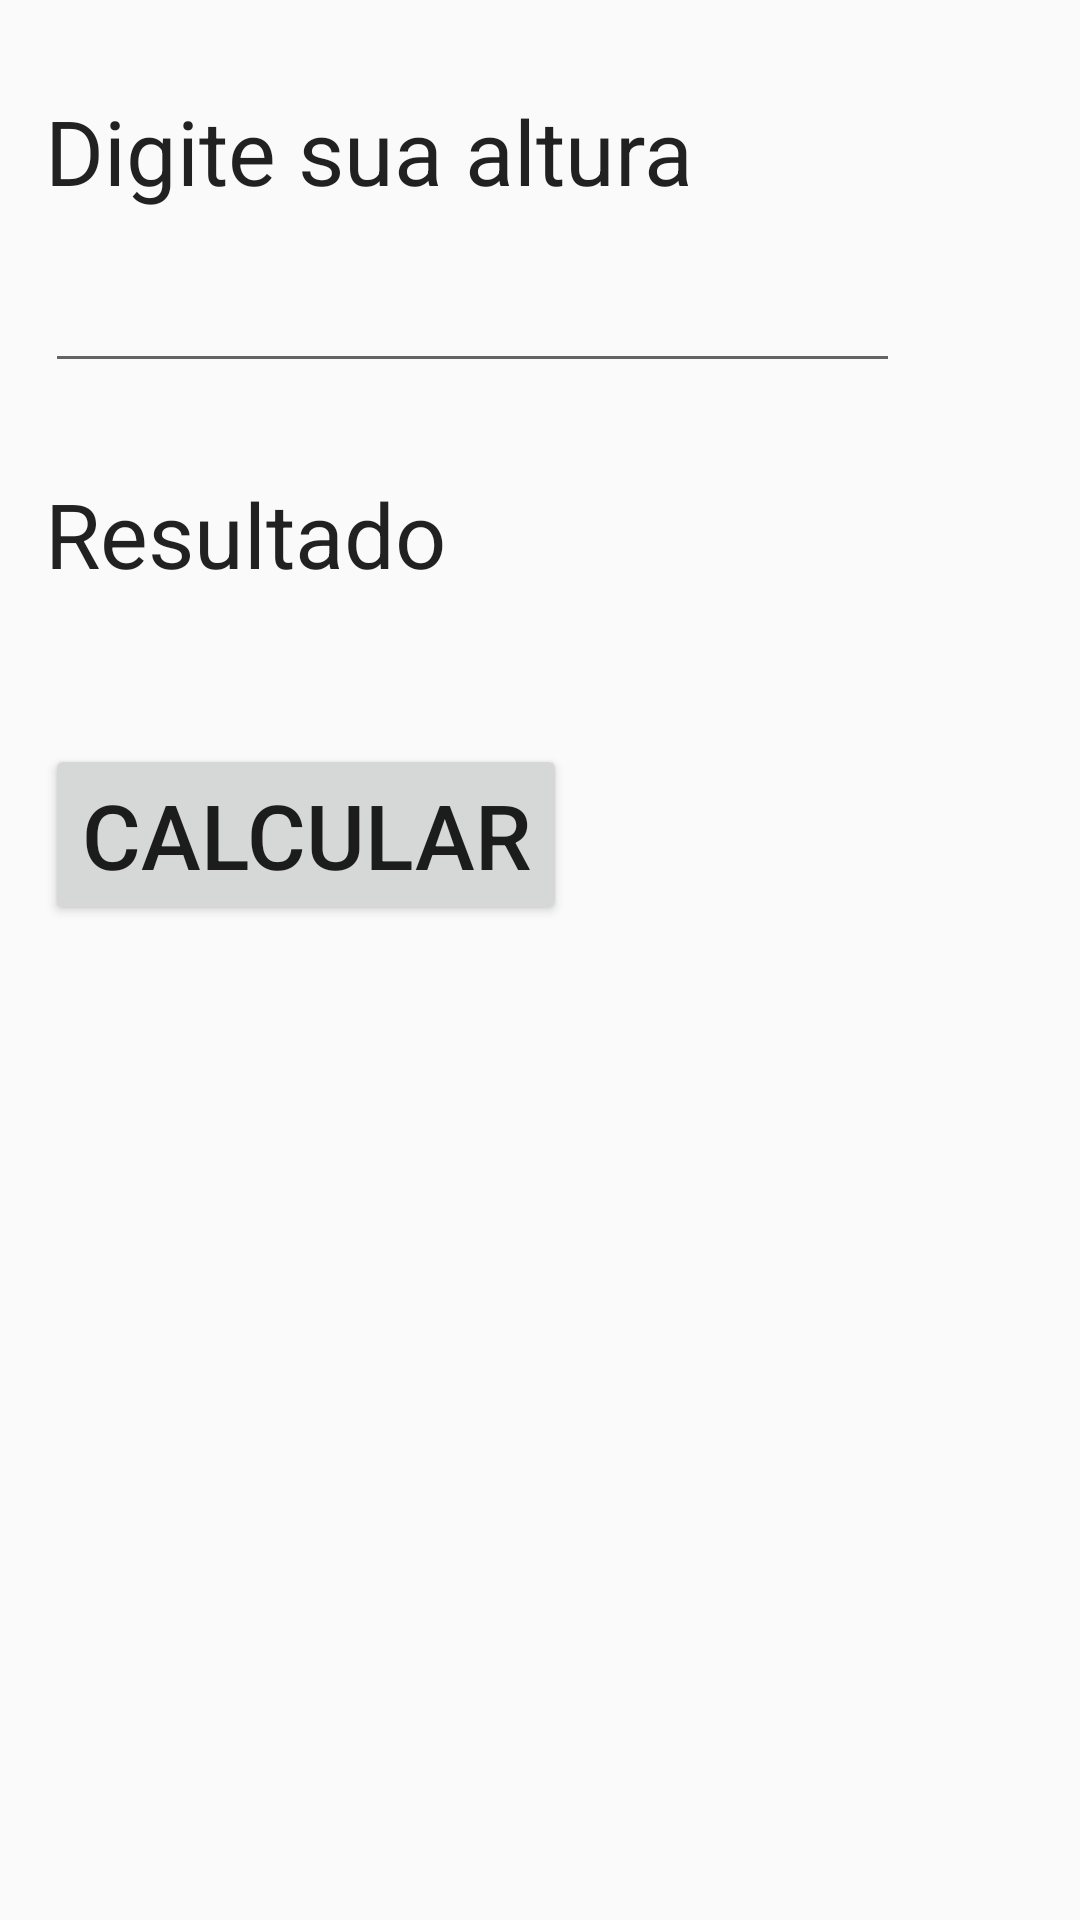

Layout XML and referenced resources for this Android screen:
<!-- AndroidManifest.xml: application theme AppTheme -->
<!-- res/layout/activity_peso_ideal.xml -->
<?xml version="1.0" encoding="utf-8"?>
<android.support.v7.widget.LinearLayoutCompat xmlns:android="http://schemas.android.com/apk/res/android"
    xmlns:tools="http://schemas.android.com/tools"
    android:layout_width="match_parent"
    android:layout_height="match_parent"
    android:orientation="vertical">

    <android.support.v7.widget.AppCompatTextView
        style="@style/AppTheme.LabelFormulario"
        android:text="Digite sua altura" />

    <android.support.v7.widget.AppCompatEditText
        android:id="@+id/TxtAltura"
        style="@style/AppTheme.CampoFormulario" />

    <android.support.v7.widget.AppCompatTextView
        android:id="@+id/TxtResultado"
        android:text="Resultado"
        style="@style/AppTheme.LabelFormulario"/>

    <Button
        android:id="@+id/BtnCalcularPesoIdeal"
        style="@style/AppTheme.BotaoFormulario"
        android:text="calcular" />

</android.support.v7.widget.LinearLayoutCompat>
<!-- resources referenced by this layout -->
<resources>
  <style name="AppTheme.BotaoFormulario" parent="Base.Widget.AppCompat.Button">
          <item name="android:textSize">30sp</item>
          <item name="android:layout_width">wrap_content</item>
          <item name="android:layout_height">wrap_content</item>
          <item name="android:layout_marginTop">50dp</item>
          <item name="android:layout_marginLeft">15dp</item>
          <item name="android:layout_marginRight">15dp</item>
      </style>
  <style name="AppTheme.CampoFormulario" parent="Base.V7.Widget.AppCompat.EditText">
          <item name="android:textSize">30sp</item>
          <item name="android:inputType">numberDecimal</item>
          <item name="android:layout_width">match_parent</item>
          <item name="android:layout_height">wrap_content</item>
          <item name="android:layout_marginRight">60dp</item>
          <item name="android:layout_marginLeft">15dp</item>
      </style>
  <style name="AppTheme.LabelFormulario">
          <item name="android:layout_width">match_parent</item>
          <item name="android:layout_height">wrap_content</item>
          <item name="android:layout_marginLeft">15dp</item>
          <item name="android:layout_marginRight">15dp</item>
          <item name="android:layout_marginTop">30dp</item>
          <item name="android:textSize">30sp</item>
      </style>
  <style name="AppTheme" parent="Theme.AppCompat.Light.DarkActionBar">
          
          <item name="colorPrimary">@color/colorPrimary</item>
          <item name="colorPrimaryDark">@color/colorPrimaryDark</item>
          <item name="colorAccent">@color/colorAccent</item>
      </style>
  <!-- not gathered from this repository: default colours our renderer supplied (Android Studio template values) -->
  <color name="colorPrimary">#FF6200EE</color>
  <color name="colorPrimaryDark">#FF3700B3</color>
  <color name="colorAccent">#FF03DAC5</color>
</resources>
